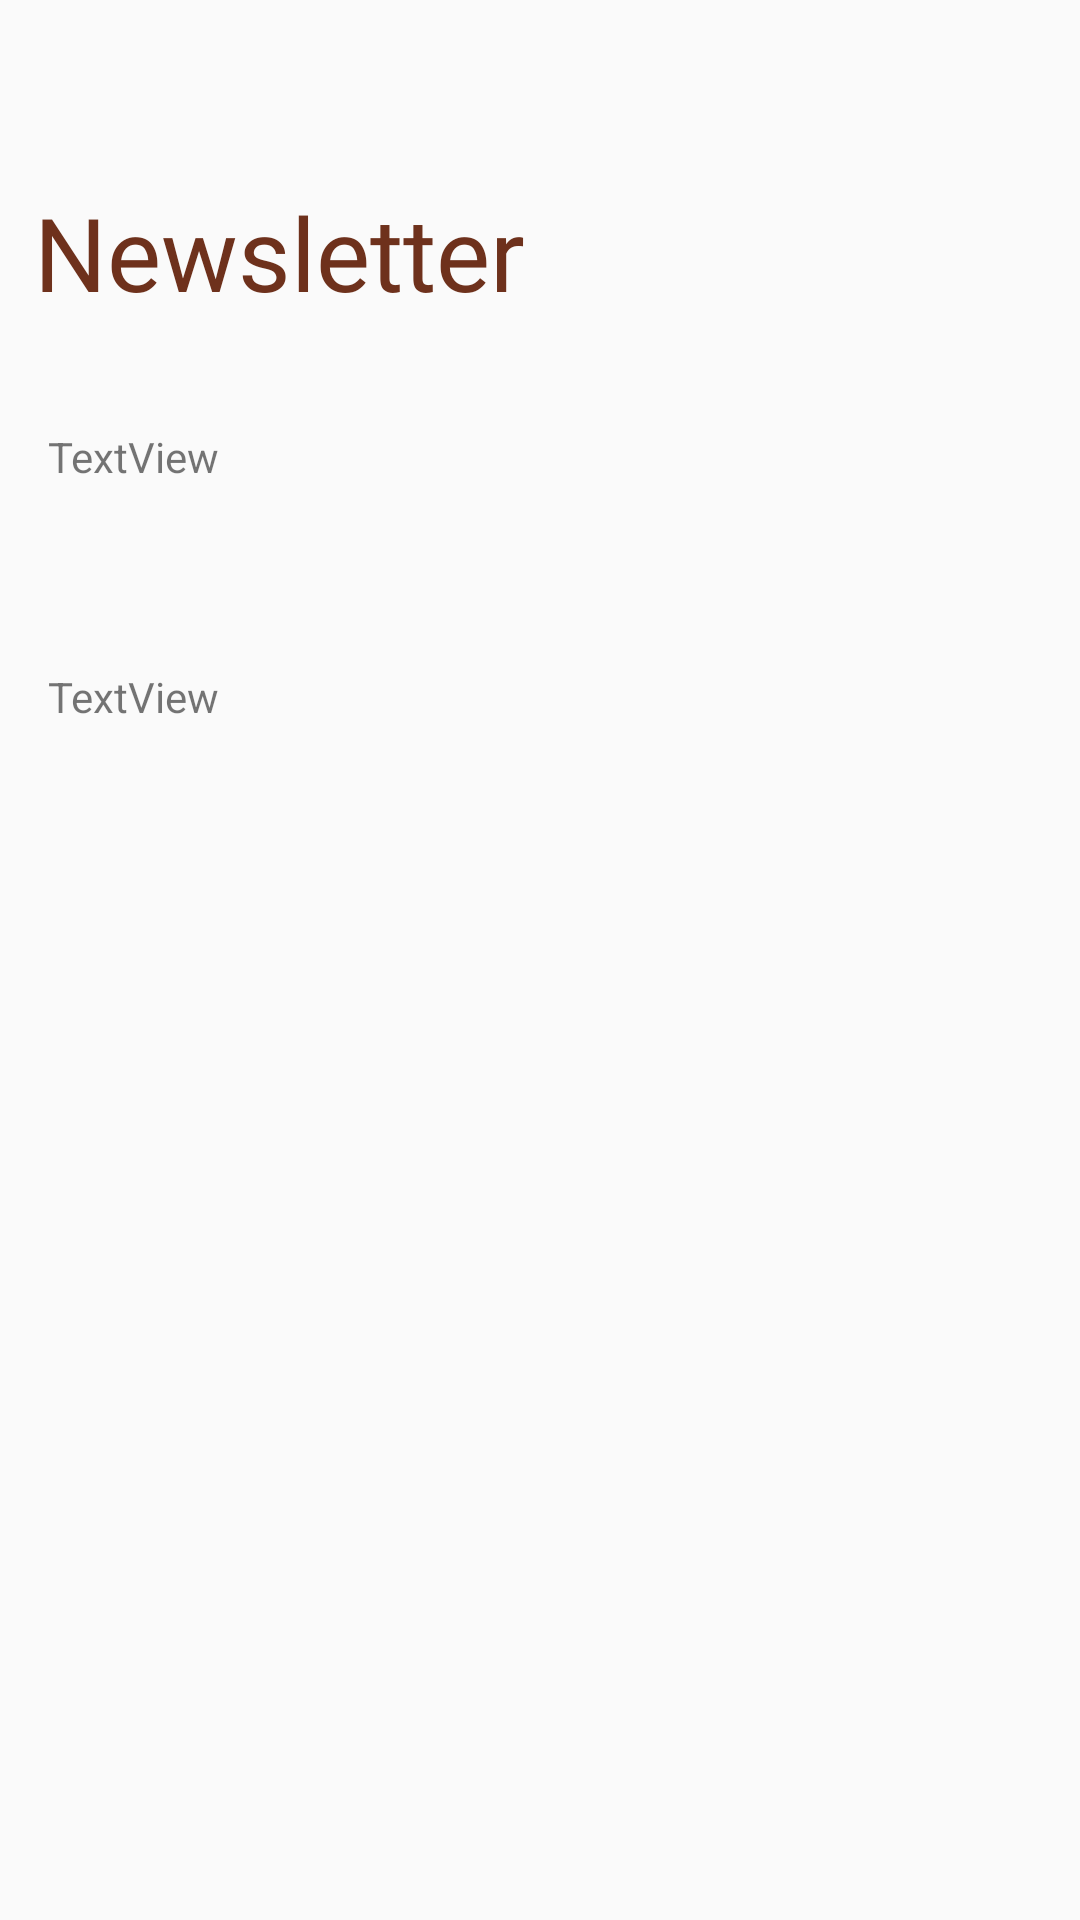

Write the Android layout XML for this screen, with the resource values it uses.
<!-- AndroidManifest.xml: application theme Theme.AberdeenCeramicsApp -->
<!-- res/layout/fragment_newsletter_fragment.xml -->
<?xml version="1.0" encoding="utf-8"?>
<androidx.constraintlayout.widget.ConstraintLayout xmlns:android="http://schemas.android.com/apk/res/android"
    xmlns:app="http://schemas.android.com/apk/res-auto"
    xmlns:tools="http://schemas.android.com/tools"
    android:id="@+id/frameLayout3"
    android:layout_width="match_parent"
    android:layout_height="match_parent"
    tools:context=".Newsletter_fragment">

    <TextView
        android:id="@+id/NewsLetter_Title"
        android:layout_width="wrap_content"
        android:layout_height="wrap_content"
        android:fontFamily="@font/normalbrandongrot"
        android:text="@string/NewsTitle"
        android:textColor="#6E311C"
        android:textSize="34sp"
        app:layout_constraintBottom_toBottomOf="parent"
        app:layout_constraintEnd_toEndOf="parent"
        app:layout_constraintHorizontal_bias="0.057"
        app:layout_constraintStart_toStartOf="parent"
        app:layout_constraintTop_toTopOf="parent"
        app:layout_constraintVertical_bias="0.103" />

    <TextView
        android:id="@+id/titleview"
        android:layout_width="304dp"
        android:layout_height="52dp"
        android:layout_marginStart="16dp"
        android:layout_marginTop="36dp"
        android:text="TextView"
        app:layout_constraintStart_toStartOf="parent"
        app:layout_constraintTop_toBottomOf="@+id/NewsLetter_Title" />

    <TextView
        android:id="@+id/textViewer"
        android:layout_width="320dp"
        android:layout_height="388dp"
        android:layout_marginStart="16dp"
        android:layout_marginTop="28dp"
        android:text="TextView"
        app:layout_constraintStart_toStartOf="parent"
        app:layout_constraintTop_toBottomOf="@+id/titleview" />

</androidx.constraintlayout.widget.ConstraintLayout>
<!-- resources referenced by this layout -->
<resources>
  <string name="NewsTitle">Newsletter</string>
  <style name="Theme.AberdeenCeramicsApp" parent="Base.Theme.AberdeenCeramicsApp" />
  <style name="Base.Theme.AberdeenCeramicsApp" parent="Theme.AppCompat.Light.NoActionBar">
          
          
      </style>
</resources>
